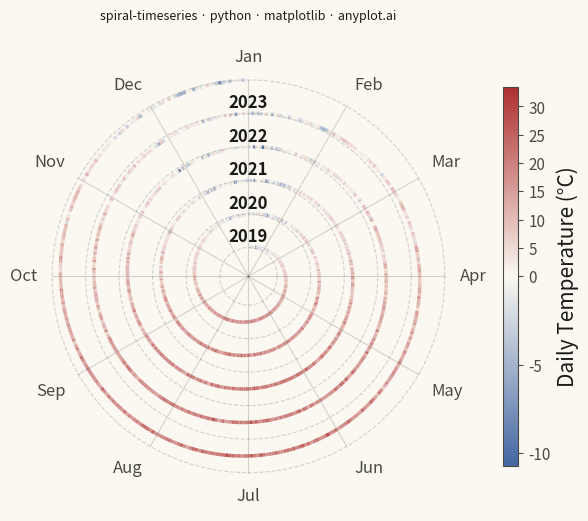

Recreate this plot in Python.
""" anyplot.ai
spiral-timeseries: Spiral Time Series Chart
Library: matplotlib 3.11.1 | Python 3.13.15
Quality: 90/100 | Updated: 2026-08-17
"""

import os

import matplotlib.pyplot as plt
import numpy as np
from matplotlib.collections import LineCollection
from matplotlib.colors import LinearSegmentedColormap, TwoSlopeNorm


# Theme tokens
THEME = os.getenv("ANYPLOT_THEME", "light")
PAGE_BG = "#FAF8F1" if THEME == "light" else "#1A1A17"
INK = "#1A1A17" if THEME == "light" else "#F0EFE8"
INK_SOFT = "#4A4A44" if THEME == "light" else "#B8B7B0"

# Data: Daily average temperatures over 5 years (Berlin-like climate)
np.random.seed(42)
n_years = 5
start_year = 2019
days_per_year = 365
total_days = n_years * days_per_year

day_idx = np.arange(total_days)
day_of_year = day_idx % days_per_year

seasonal = -11.0 * np.cos(2 * np.pi * day_of_year / days_per_year)
warming_trend = 0.6 * day_idx / total_days
noise = np.random.normal(0, 3.5, total_days)
temperatures = 10.0 + seasonal + warming_trend + noise

# Archimedean spiral: r = r0 + spacing * (cumulative_angle / 2π)
r0 = 1.2
rev_spacing = 1.4
total_angle = day_idx * (2 * np.pi / days_per_year)
r = r0 + rev_spacing * total_angle / (2 * np.pi)

# Clockwise rotation, January starts at 12 o'clock
theta = -total_angle + np.pi / 2
x = r * np.cos(theta)
y = r * np.sin(theta)

r_max = r0 + rev_spacing * n_years

# Plot — square canvas suits the radially symmetric spiral (see default-style-guide.md)
fig, ax = plt.subplots(figsize=(6, 6), dpi=400, facecolor=PAGE_BG)
ax.set_facecolor(PAGE_BG)
ax.set_aspect("equal")

# Spiral colored by temperature with the Imprint diverging colormap.
# Temperature has a physically meaningful midpoint (freezing, 0°C) and a strong
# domain color convention (cold→blue, hot→red), so imprint_div is oriented
# blue→neutral→red rather than the library's default red→neutral→blue order.
midpoint = PAGE_BG
imprint_div = LinearSegmentedColormap.from_list("imprint_div", ["#4467A3", midpoint, "#AE3030"])
norm = TwoSlopeNorm(vcenter=0.0, vmin=temperatures.min(), vmax=temperatures.max())

points = np.column_stack([x, y]).reshape(-1, 1, 2)
segments = np.concatenate([points[:-1], points[1:]], axis=1)
lc = LineCollection(segments, cmap=imprint_div, norm=norm, linewidth=2.5, alpha=0.95)
lc.set_array(temperatures[:-1])
ax.add_collection(lc)

# Month radial grid lines and outer labels
month_names = ["Jan", "Feb", "Mar", "Apr", "May", "Jun", "Jul", "Aug", "Sep", "Oct", "Nov", "Dec"]
for m in range(12):
    m_angle = -2 * np.pi * m / 12 + np.pi / 2
    ax.plot([0, r_max * np.cos(m_angle)], [0, r_max * np.sin(m_angle)], color=INK_SOFT, alpha=0.22, linewidth=0.8)
    label_r = r_max + 0.62
    cos_a, sin_a = np.cos(m_angle), np.sin(m_angle)
    ha = "left" if cos_a > 0.1 else ("right" if cos_a < -0.1 else "center")
    va = "bottom" if sin_a > 0.1 else ("top" if sin_a < -0.1 else "center")
    ax.text(label_r * cos_a, label_r * sin_a, month_names[m], ha=ha, va=va, fontsize=12, color=INK_SOFT)

# Concentric year-boundary rings and year labels, placed precisely at the Jan
# start of each revolution (12 o'clock, straight above the ring)
for yi in range(n_years + 1):
    ring_r = r0 + rev_spacing * yi
    ring_theta = np.linspace(0, 2 * np.pi, 500)
    ax.plot(
        ring_r * np.cos(ring_theta),
        ring_r * np.sin(ring_theta),
        color=INK_SOFT,
        alpha=0.22,
        linewidth=0.8,
        linestyle="--",
    )
    if yi < n_years:
        ax.text(
            0, ring_r + 0.08, str(start_year + yi), ha="center", va="bottom", fontsize=12, fontweight="bold", color=INK
        )

# Colorbar
sm = plt.cm.ScalarMappable(cmap=imprint_div, norm=norm)
sm.set_array([])
cbar = fig.colorbar(sm, ax=ax, fraction=0.030, pad=0.04, aspect=25)
cbar.set_label("Daily Temperature (°C)", fontsize=15, color=INK)
cbar.ax.tick_params(labelsize=11, colors=INK_SOFT, labelcolor=INK_SOFT)
cbar.outline.set_edgecolor(INK_SOFT)
plt.setp(cbar.ax.yaxis.get_ticklabels(), color=INK_SOFT)

# Axis bounds, title, and cleanup
margin = r_max + 1.6
ax.set_xlim(-margin, margin)
ax.set_ylim(-margin, margin)
ax.axis("off")

# Title fontsize scales with title length off the 67-char baseline (see
# prompts/plot-generator.md). The square canvas is narrower (2400px) than the
# landscape baseline (3200px) the 12pt default targets, so the effective
# baseline shrinks by the same 2400/3200 width ratio.
title = "spiral-timeseries · python · matplotlib · anyplot.ai"
square_baseline = round(12 * 2400 / 3200)
title_fontsize = max(8, round(square_baseline * 67 / len(title))) if len(title) > 67 else square_baseline
ax.set_title(title, fontsize=title_fontsize, fontweight="medium", color=INK, pad=16)

plt.tight_layout()
plt.savefig(f"plot-{THEME}.png", dpi=400, facecolor=PAGE_BG)
